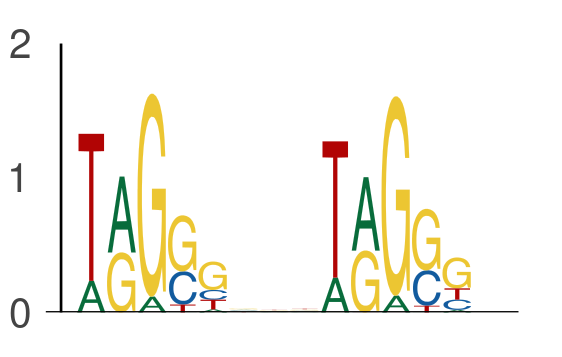

The file beside this chart, header and first rows:
seq_index, start_position, end_position, is_reversed_complement
184, 61, 66, 0
184, 69, 74, 0
729, 24, 29, 0
729, 32, 37, 0
6776, 22, 27, 0
6776, 30, 35, 0
1525, 33, 38, 0
1525, 41, 46, 0
2040, 10, 15, 0
2040, 18, 23, 0
2203, 51, 56, 0
2203, 59, 64, 0
2203, 23, 28, 0
2203, 31, 36, 0
5963, 10, 15, 0
5963, 18, 23, 0
5963, 20, 25, 0
5963, 28, 33, 0
4823, 66, 71, 0
4823, 74, 79, 0
5290, 20, 25, 0
5290, 28, 33, 0
5725, 47, 52, 0
5725, 55, 60, 0
7644, 64, 69, 0
7644, 72, 77, 0
320, 16, 21, 0
320, 24, 29, 0
3055, 42, 47, 0
3055, 50, 55, 0
3055, 50, 55, 0
3055, 58, 63, 0
4629, 66, 71, 0
4629, 74, 79, 0
5536, 42, 47, 0
5536, 50, 55, 0
5927, 40, 45, 0
5927, 48, 53, 0
1206, 9, 14, 0
1206, 17, 22, 0
1960, 59, 64, 0
1960, 67, 72, 0
7231, 70, 75, 0
7231, 78, 83, 0
116, 40, 45, 0
116, 48, 53, 0
3119, 64, 69, 0
3119, 72, 77, 0
3953, 8, 13, 0
3953, 16, 21, 0
5031, 35, 40, 0
5031, 43, 48, 0
4870, 14, 19, 0
4870, 22, 27, 0
311, 32, 37, 0
311, 40, 45, 0
4238, 42, 47, 0
4238, 50, 55, 0
1310, 16, 21, 0
1310, 24, 29, 0
... 688 more rows
